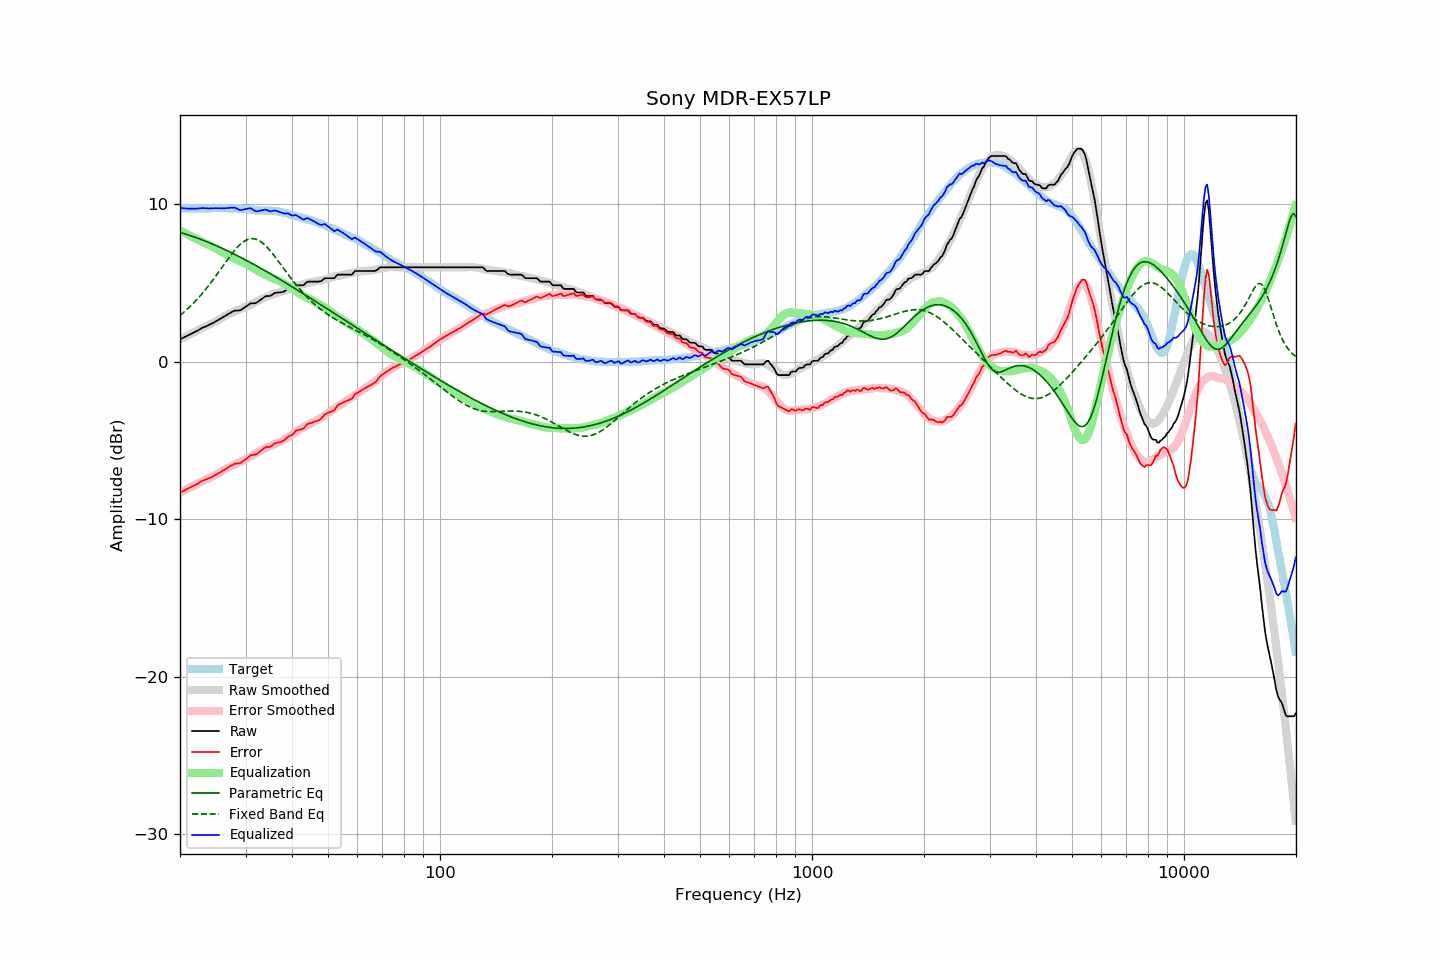

The data file committed next to this chart (first rows):
frequency, raw, error, smoothed, error_smoothed, equalization, parametric_eq, fixed_band_eq, equalized_raw, equalized_smoothed, target
20.00, 1.42, -8.32, 1.41, -8.33, 8.33, 8.20, 2.93, 9.75, 9.74, 9.74
20.20, 1.47, -8.26, 1.46, -8.27, 8.27, 8.17, 3.01, 9.74, 9.73, 9.73
20.40, 1.51, -8.22, 1.51, -8.21, 8.21, 8.14, 3.10, 9.73, 9.73, 9.73
20.61, 1.56, -8.17, 1.56, -8.16, 8.16, 8.11, 3.18, 9.72, 9.72, 9.73
20.81, 1.61, -8.10, 1.61, -8.11, 8.11, 8.07, 3.27, 9.72, 9.72, 9.71
21.02, 1.65, -8.06, 1.67, -8.05, 8.05, 8.04, 3.37, 9.70, 9.72, 9.71
21.23, 1.71, -8.00, 1.72, -8.00, 8.00, 8.01, 3.46, 9.71, 9.71, 9.71
21.44, 1.76, -7.96, 1.77, -7.95, 7.95, 7.97, 3.56, 9.71, 9.71, 9.72
21.66, 1.81, -7.90, 1.82, -7.89, 7.89, 7.94, 3.67, 9.70, 9.71, 9.71
21.87, 1.86, -7.86, 1.87, -7.84, 7.84, 7.90, 3.77, 9.70, 9.71, 9.72
22.09, 1.91, -7.80, 1.92, -7.79, 7.79, 7.87, 3.88, 9.70, 9.71, 9.71
22.31, 1.97, -7.75, 1.97, -7.74, 7.74, 7.83, 3.99, 9.71, 9.71, 9.72
22.54, 2.03, -7.68, 2.02, -7.69, 7.69, 7.79, 4.10, 9.72, 9.71, 9.71
22.76, 2.09, -7.62, 2.07, -7.64, 7.64, 7.75, 4.22, 9.73, 9.71, 9.71
22.99, 2.15, -7.56, 2.13, -7.59, 7.59, 7.71, 4.34, 9.74, 9.71, 9.71
23.22, 2.19, -7.52, 2.18, -7.54, 7.54, 7.67, 4.46, 9.73, 9.72, 9.71
23.45, 2.23, -7.49, 2.23, -7.49, 7.49, 7.63, 4.59, 9.72, 9.72, 9.72
23.69, 2.27, -7.45, 2.28, -7.44, 7.44, 7.59, 4.71, 9.71, 9.72, 9.72
23.92, 2.32, -7.40, 2.33, -7.39, 7.39, 7.55, 4.84, 9.71, 9.72, 9.72
24.16, 2.37, -7.36, 2.38, -7.34, 7.34, 7.51, 4.98, 9.72, 9.73, 9.73
24.40, 2.42, -7.32, 2.43, -7.30, 7.30, 7.47, 5.11, 9.72, 9.73, 9.74
24.65, 2.48, -7.26, 2.49, -7.25, 7.25, 7.42, 5.25, 9.73, 9.73, 9.74
24.89, 2.54, -7.20, 2.54, -7.19, 7.19, 7.38, 5.39, 9.73, 9.73, 9.74
25.14, 2.59, -7.14, 2.60, -7.14, 7.14, 7.33, 5.53, 9.73, 9.74, 9.73
25.39, 2.65, -7.09, 2.66, -7.08, 7.08, 7.29, 5.67, 9.73, 9.74, 9.74
25.65, 2.71, -7.03, 2.72, -7.02, 7.02, 7.24, 5.82, 9.73, 9.74, 9.74
25.91, 2.77, -6.96, 2.78, -6.96, 6.96, 7.20, 5.96, 9.73, 9.74, 9.73
26.16, 2.83, -6.91, 2.84, -6.89, 6.89, 7.15, 6.10, 9.72, 9.74, 9.74
26.43, 2.89, -6.85, 2.90, -6.84, 6.84, 7.10, 6.25, 9.73, 9.73, 9.74
26.69, 2.95, -6.79, 2.95, -6.78, 6.78, 7.05, 6.39, 9.73, 9.73, 9.74
26.96, 3.01, -6.71, 3.00, -6.73, 6.73, 7.00, 6.53, 9.74, 9.73, 9.72
27.23, 3.07, -6.65, 3.04, -6.68, 6.68, 6.95, 6.67, 9.75, 9.73, 9.72
27.50, 3.13, -6.59, 3.09, -6.64, 6.64, 6.90, 6.80, 9.77, 9.72, 9.72
27.77, 3.18, -6.55, 3.13, -6.59, 6.59, 6.85, 6.93, 9.77, 9.72, 9.73
28.05, 3.23, -6.49, 3.18, -6.54, 6.54, 6.80, 7.06, 9.77, 9.72, 9.72
28.33, 3.23, -6.48, 3.22, -6.49, 6.49, 6.75, 7.17, 9.72, 9.71, 9.71
28.62, 3.24, -6.46, 3.27, -6.43, 6.43, 6.70, 7.28, 9.67, 9.71, 9.70
28.90, 3.24, -6.47, 3.32, -6.38, 6.38, 6.65, 7.39, 9.62, 9.70, 9.71
29.19, 3.28, -6.42, 3.36, -6.33, 6.33, 6.60, 7.48, 9.61, 9.69, 9.70
29.48, 3.35, -6.33, 3.40, -6.29, 6.29, 6.54, 7.56, 9.64, 9.68, 9.68
29.78, 3.42, -6.26, 3.44, -6.24, 6.24, 6.49, 7.63, 9.66, 9.68, 9.68
30.08, 3.49, -6.19, 3.48, -6.19, 6.19, 6.44, 7.69, 9.68, 9.67, 9.68
30.38, 3.56, -6.10, 3.52, -6.14, 6.14, 6.38, 7.74, 9.70, 9.66, 9.66
30.68, 3.63, -6.02, 3.56, -6.09, 6.09, 6.33, 7.77, 9.72, 9.65, 9.65
30.99, 3.70, -5.94, 3.61, -6.02, 6.02, 6.27, 7.79, 9.72, 9.64, 9.64
31.30, 3.70, -5.93, 3.67, -5.96, 5.96, 6.22, 7.80, 9.66, 9.63, 9.63
31.61, 3.70, -5.92, 3.73, -5.89, 5.89, 6.16, 7.79, 9.59, 9.62, 9.62
31.93, 3.70, -5.90, 3.78, -5.83, 5.83, 6.10, 7.77, 9.53, 9.61, 9.60
32.24, 3.76, -5.85, 3.83, -5.78, 5.78, 6.05, 7.73, 9.54, 9.61, 9.61
32.57, 3.83, -5.76, 3.88, -5.72, 5.72, 5.99, 7.69, 9.55, 9.60, 9.59
32.89, 3.91, -5.68, 3.93, -5.67, 5.67, 5.93, 7.62, 9.58, 9.60, 9.59
33.22, 3.98, -5.61, 3.97, -5.62, 5.62, 5.88, 7.55, 9.60, 9.59, 9.59
33.55, 4.06, -5.52, 4.02, -5.56, 5.56, 5.82, 7.47, 9.63, 9.59, 9.58
33.89, 4.13, -5.46, 4.07, -5.51, 5.51, 5.76, 7.37, 9.64, 9.58, 9.59
34.23, 4.16, -5.41, 4.11, -5.46, 5.46, 5.70, 7.27, 9.62, 9.58, 9.57
34.57, 4.16, -5.42, 4.16, -5.42, 5.42, 5.64, 7.16, 9.58, 9.57, 9.58
34.92, 4.16, -5.41, 4.20, -5.37, 5.37, 5.58, 7.04, 9.53, 9.57, 9.57
35.27, 4.22, -5.36, 4.24, -5.32, 5.32, 5.52, 6.92, 9.54, 9.56, 9.58
35.62, 4.29, -5.26, 4.28, -5.27, 5.27, 5.46, 6.79, 9.56, 9.56, 9.55
35.97, 4.36, -5.19, 4.32, -5.23, 5.23, 5.40, 6.66, 9.59, 9.55, 9.55
... 635 more rows
